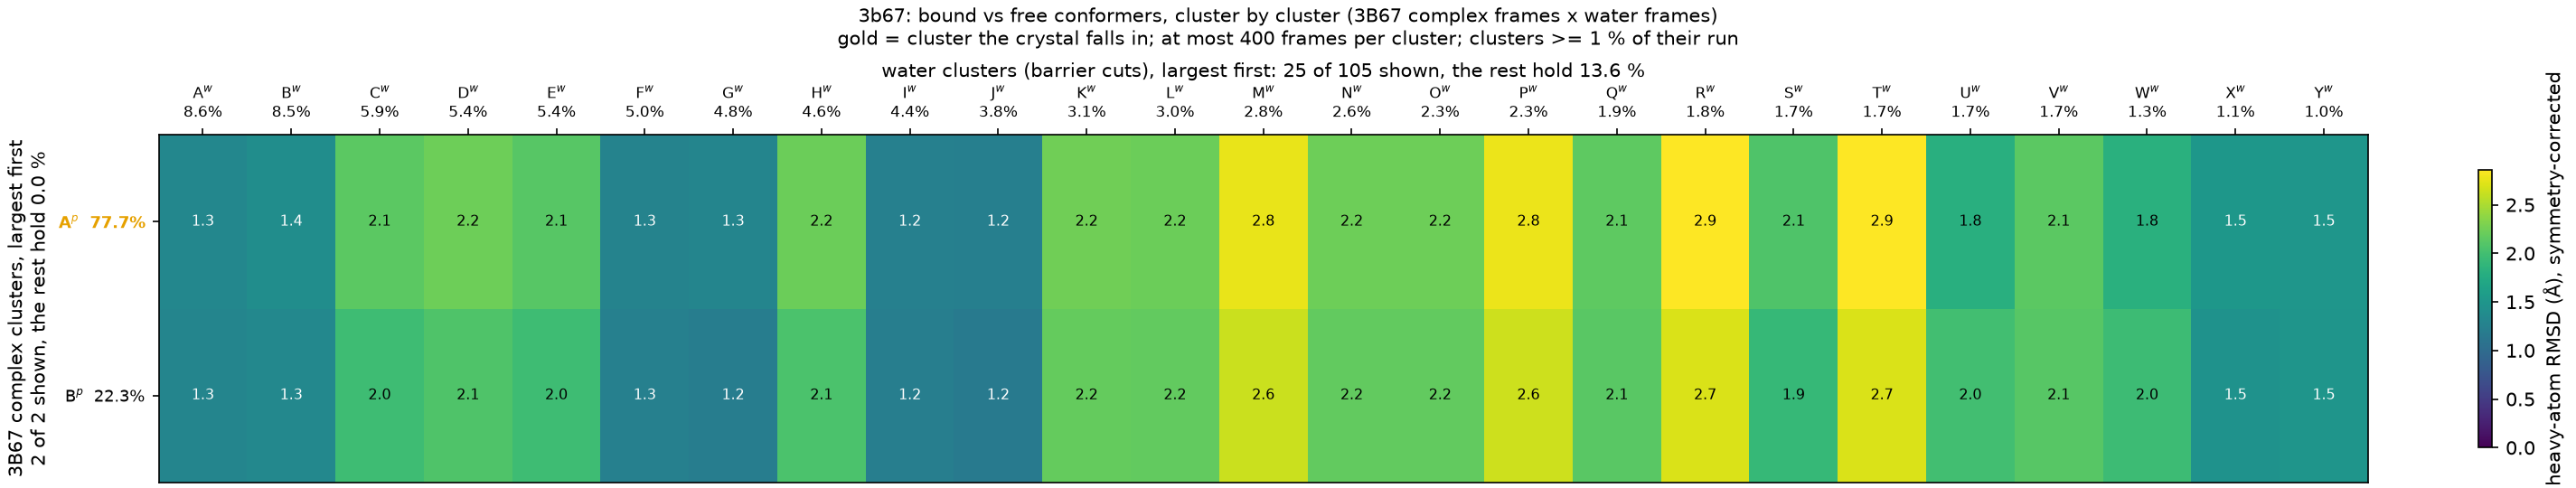

Values plotted in this chart, from the file beside it:
complex_cluster, complex_mass, water_cluster, water_mass, rmsd_mean, rmsd_std
A, 0.7773, A, 0.0855, 1.32, 0.4601
A, 0.7773, B, 0.08527, 1.406, 0.4614
A, 0.7773, C, 0.05923, 2.144, 0.3617
A, 0.7773, D, 0.05373, 2.232, 0.3597
A, 0.7773, E, 0.05363, 2.119, 0.3696
A, 0.7773, F, 0.0502, 1.276, 0.4627
A, 0.7773, G, 0.0476, 1.302, 0.4519
A, 0.7773, H, 0.04573, 2.217, 0.3509
A, 0.7773, I, 0.0443, 1.244, 0.4544
A, 0.7773, J, 0.03847, 1.24, 0.4295
A, 0.7773, K, 0.03093, 2.24, 0.3219
A, 0.7773, L, 0.03003, 2.223, 0.3355
A, 0.7773, M, 0.02843, 2.764, 0.3282
A, 0.7773, N, 0.02613, 2.227, 0.2994
A, 0.7773, O, 0.02347, 2.224, 0.3092
A, 0.7773, P, 0.02327, 2.775, 0.3323
A, 0.7773, Q, 0.01893, 2.146, 0.2509
A, 0.7773, R, 0.0177, 2.861, 0.3288
A, 0.7773, S, 0.0172, 2.074, 0.3728
A, 0.7773, T, 0.0166, 2.86, 0.3323
A, 0.7773, U, 0.01657, 1.804, 0.3776
A, 0.7773, V, 0.0165, 2.143, 0.2635
A, 0.7773, W, 0.0132, 1.812, 0.3674
A, 0.7773, X, 0.01077, 1.517, 0.2914
A, 0.7773, Y, 0.01027, 1.501, 0.2958
B, 0.2226, A, 0.0855, 1.301, 0.4133
B, 0.2226, B, 0.08527, 1.332, 0.4556
B, 0.2226, C, 0.05923, 1.976, 0.3981
B, 0.2226, D, 0.05373, 2.072, 0.3858
B, 0.2226, E, 0.05363, 1.97, 0.3823
B, 0.2226, F, 0.0502, 1.25, 0.4161
B, 0.2226, G, 0.0476, 1.216, 0.4526
B, 0.2226, H, 0.04573, 2.055, 0.3893
B, 0.2226, I, 0.0443, 1.228, 0.4102
B, 0.2226, J, 0.03847, 1.165, 0.4361
B, 0.2226, K, 0.03093, 2.181, 0.3034
B, 0.2226, L, 0.03003, 2.173, 0.31
B, 0.2226, M, 0.02843, 2.628, 0.3443
B, 0.2226, N, 0.02613, 2.178, 0.2698
B, 0.2226, O, 0.02347, 2.168, 0.2846
B, 0.2226, P, 0.02327, 2.639, 0.3487
B, 0.2226, Q, 0.01893, 2.129, 0.2345
B, 0.2226, R, 0.0177, 2.694, 0.3744
B, 0.2226, S, 0.0172, 1.912, 0.4096
B, 0.2226, T, 0.0166, 2.703, 0.3733
B, 0.2226, U, 0.01657, 1.994, 0.3892
B, 0.2226, V, 0.0165, 2.121, 0.2524
B, 0.2226, W, 0.0132, 1.965, 0.3898
B, 0.2226, X, 0.01077, 1.459, 0.3162
B, 0.2226, Y, 0.01027, 1.487, 0.2823
